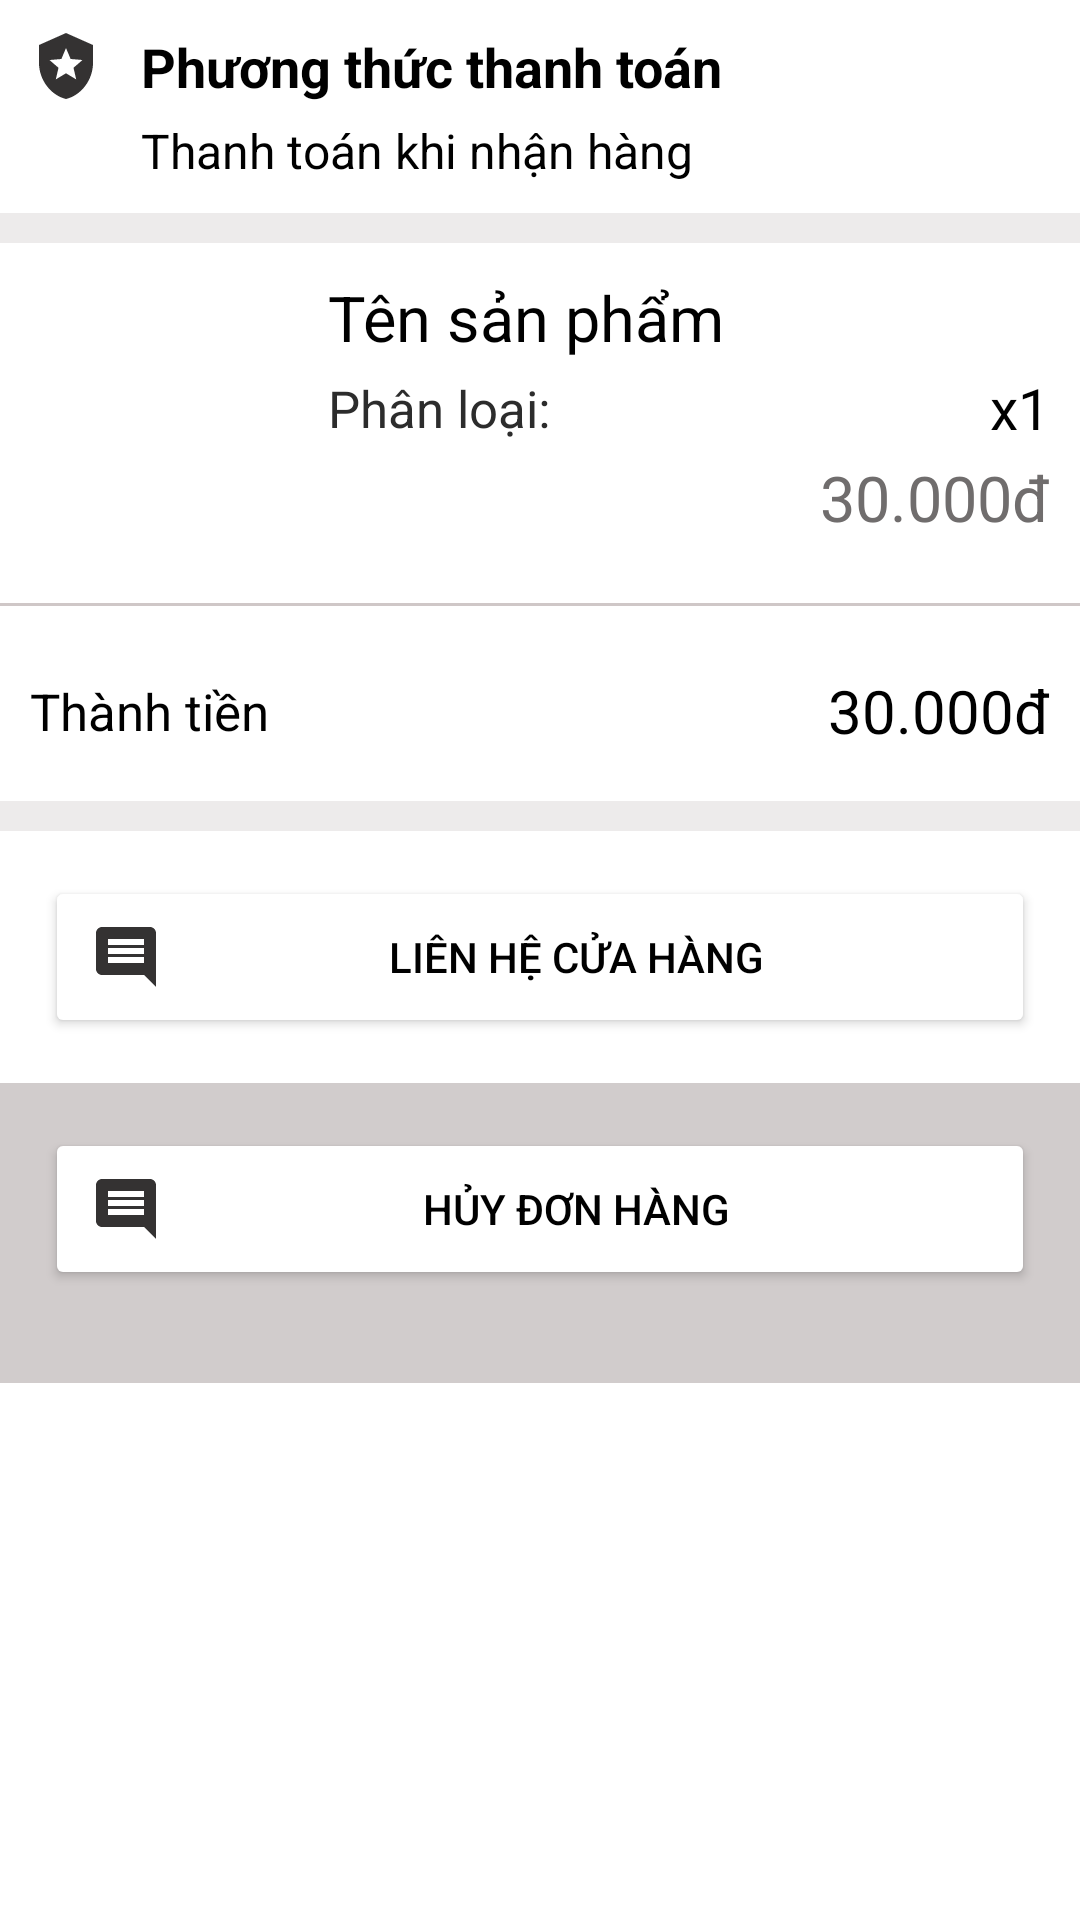

Layout XML and referenced resources for this Android screen:
<!-- AndroidManifest.xml: application theme Theme.MalthShop -->
<!-- res/layout/activity_show_detail_purchased.xml -->
<?xml version="1.0" encoding="utf-8"?>
<LinearLayout xmlns:android="http://schemas.android.com/apk/res/android"
    xmlns:app="http://schemas.android.com/apk/res-auto"
    xmlns:tools="http://schemas.android.com/tools"
    android:layout_width="match_parent"
    android:layout_height="match_parent"
    android:orientation="vertical"
    tools:context="PurchaseOrderManager.ShowDetailPurchasedActivity">
    <LinearLayout
        android:padding="10dp"
        android:orientation="horizontal"
        android:layout_width="match_parent"
        android:layout_height="wrap_content">
        <ImageView
            android:layout_width="wrap_content"
            android:layout_height="wrap_content"
            android:src="@drawable/ic_baseline_local_police_24"/>
        <LinearLayout
            android:layout_marginLeft="13dp"
            android:orientation="vertical"
            android:layout_width="match_parent"
            android:layout_height="wrap_content">
            <TextView
                android:layout_width="match_parent"
                android:layout_height="wrap_content"
                android:text="Phương thức thanh toán"
                android:textColor="@color/black"
                android:textSize="18sp"
                android:textStyle="bold"
                />
            <TextView
                android:layout_marginTop="5dp"
                android:layout_width="match_parent"
                android:layout_height="wrap_content"
                android:text="Thanh toán khi nhận hàng"
                android:textColor="@color/black"
                android:textSize="16sp"
                android:drawablePadding="5dp"
                />
        </LinearLayout>
    </LinearLayout>
    <View
        style="@style/ViewMarginContent"/>
    <LinearLayout
        android:orientation="vertical"
        android:layout_width="match_parent"
        android:layout_height="wrap_content"
        android:layout_marginBottom="5dp"
        >
        <LinearLayout
            android:weightSum="5"
            android:padding="10dp"
            android:orientation="horizontal"
            android:layout_width="match_parent"
            android:layout_height="wrap_content">
            <ImageView
                android:id="@+id/img_product_purchase"
                android:layout_width="0dp"
                android:layout_height="90dp"
                android:layout_weight="1.3"
                android:src="@drawable/bg_adv_1"
                android:scaleType="centerCrop"
                />
            <LinearLayout
                android:weightSum="3"
                android:orientation="vertical"
                android:layout_marginLeft="15dp"
                android:layout_weight="3.7"
                android:layout_width="0dp"
                android:layout_height="match_parent">

                <TextView
                    android:id="@+id/tv_name_purchase_product"
                    android:layout_width="match_parent"
                    android:layout_height="0dp"
                    android:layout_weight="1"
                    android:gravity="center|left"
                    android:maxLines="1"
                    android:ellipsize="end"
                    android:text="Tên sản phẩm"
                    android:textSize="21sp"
                    android:textColor="@color/black"/>

                <LinearLayout
                    android:gravity="center"
                    android:layout_weight="1"
                    android:layout_width="match_parent"
                    android:layout_height="0dp">
                    <TextView
                        android:id="@+id/tv_type_product"
                        android:layout_width="wrap_content"
                        android:layout_height="wrap_content"
                        android:gravity="center"
                        android:layout_gravity="center"
                        android:textColor="#2C2C2C"
                        android:text="Phân loại:"
                        android:textSize="17sp" />
                    <TextView
                        android:id="@+id/tv_quantity_purchase"
                        android:layout_width="match_parent"
                        android:layout_height="wrap_content"
                        android:text="x1"
                        android:textColor="@color/black"
                        android:gravity="end|center"
                        android:layout_gravity="center|end"
                        android:textSize="19sp"
                        />
                </LinearLayout>
                <TextView
                    android:id="@+id/tv_price_product"
                    android:layout_width="wrap_content"
                    android:layout_height="0dp"
                    android:layout_gravity="center|right"
                    android:text="30.000đ"
                    android:layout_weight="1"
                    android:textColor="#706D6D"
                    android:gravity="center|left"
                    android:textSize="21sp" />

            </LinearLayout>
        </LinearLayout>

        <View
            android:layout_width="match_parent"
            android:layout_marginTop="10dp"
            android:layout_marginBottom="10dp"
            android:layout_height="1dp"
            android:background="#CFC7C7"/>
        <LinearLayout
            android:padding="10dp"
            android:layout_width="match_parent"
            android:layout_height="50dp">
            <TextView
                android:id="@+id/tv_total_quantity"
                android:layout_width="wrap_content"
                android:layout_height="wrap_content"
                android:text="Thành tiền"
                android:textSize="17sp"
                android:layout_gravity="center"
                android:textColor="@color/black"
                />

                <TextView
                    android:id="@+id/tv_total_price"
                    android:layout_width="match_parent"
                    android:layout_height="wrap_content"
                    android:layout_marginLeft="10dp"
                    android:text="30.000đ"
                    android:textSize="20sp"
                    android:textColor="@color/black"
                    android:gravity="center|end"
                    android:layout_gravity="center"
                    />
            </LinearLayout>

        </LinearLayout>
        <View
            style="@style/ViewMarginContent"/>

    <Button
        android:layout_width="match_parent"
        android:layout_height="wrap_content"
        android:backgroundTint="@color/white"
        android:text="Liên hệ cửa hàng"
        android:textColor="@color/black"
        android:padding="15dp"
        android:layout_margin="15dp"
        android:drawableLeft="@drawable/ic_baseline_comment_24"
        android:gravity="center"
        app:strokeColor="@color/black"
        app:strokeWidth="2dp" />
    <LinearLayout
        android:layout_width="match_parent"
        android:layout_height="100dp"
        android:background="#D1CCCC"
        >
        <Button
            android:id="@+id/btn_cancel_order"
            android:layout_width="match_parent"
            android:layout_height="wrap_content"
            android:backgroundTint="@color/white"
            android:text="Hủy đơn hàng"
            android:layout_marginTop="10dp"
            android:textColor="@color/black"
            android:padding="15dp"
            android:layout_margin="15dp"
            android:drawableLeft="@drawable/ic_baseline_comment_24"
            android:gravity="center"
            app:strokeColor="@color/black"
            app:strokeWidth="2dp" />
    </LinearLayout>

</LinearLayout>
<!-- resources referenced by this layout -->
<resources>
  <color name="black">#FF000000</color>
  <color name="white">#FFFFFFFF</color>
  <!-- drawable ic_baseline_comment_24 (drawable) -->
  <vector android:height="24dp" android:tint="#343232"
      android:viewportHeight="24" android:viewportWidth="24"
      android:width="24dp" xmlns:android="http://schemas.android.com/apk/res/android">
      <path android:fillColor="@android:color/white" android:pathData="M21.99,4c0,-1.1 -0.89,-2 -1.99,-2L4,2c-1.1,0 -2,0.9 -2,2v12c0,1.1 0.9,2 2,2h14l4,4 -0.01,-18zM18,14L6,14v-2h12v2zM18,11L6,11L6,9h12v2zM18,8L6,8L6,6h12v2z"/>
  </vector>
  <!-- drawable ic_baseline_local_police_24 (drawable) -->
  <vector android:height="24dp" android:tint="#343232"
      android:viewportHeight="24" android:viewportWidth="24"
      android:width="24dp" xmlns:android="http://schemas.android.com/apk/res/android">
      <path android:fillColor="@android:color/white" android:pathData="M12,1L3,5v6c0,5.55 3.84,10.74 9,12c5.16,-1.26 9,-6.45 9,-12V5L12,1zM14.5,12.59l0.9,3.88L12,14.42l-3.4,2.05l0.9,-3.87l-3,-2.59l3.96,-0.34L12,6.02l1.54,3.64L17.5,10L14.5,12.59z"/>
  </vector>
  <style name="ViewMarginContent">
          <item name="android:background">#EDEBEB</item>
          <item name="android:layout_height">10dp</item>
          <item name="android:layout_width">match_parent</item>
      </style>
  <style name="Theme.MalthShop" parent="Theme.MaterialComponents.DayNight.NoActionBar">
          
          <item name="colorPrimary">@color/purple_500</item>
          <item name="colorPrimaryVariant">@color/purple_700</item>
          <item name="colorOnPrimary">@color/white</item>
          
          <item name="colorSecondary">@color/teal_200</item>
          <item name="colorSecondaryVariant">@color/teal_700</item>
          <item name="colorOnSecondary">@color/black</item>
          
          <item name="android:statusBarColor" tools:targetApi="l">?attr/colorPrimaryVariant</item>
          
      </style>
  <color name="purple_500">#FF6200EE</color>
  <color name="purple_700">#FF3700B3</color>
  <color name="teal_200">#FF03DAC5</color>
  <color name="teal_700">#FF018786</color>
</resources>
